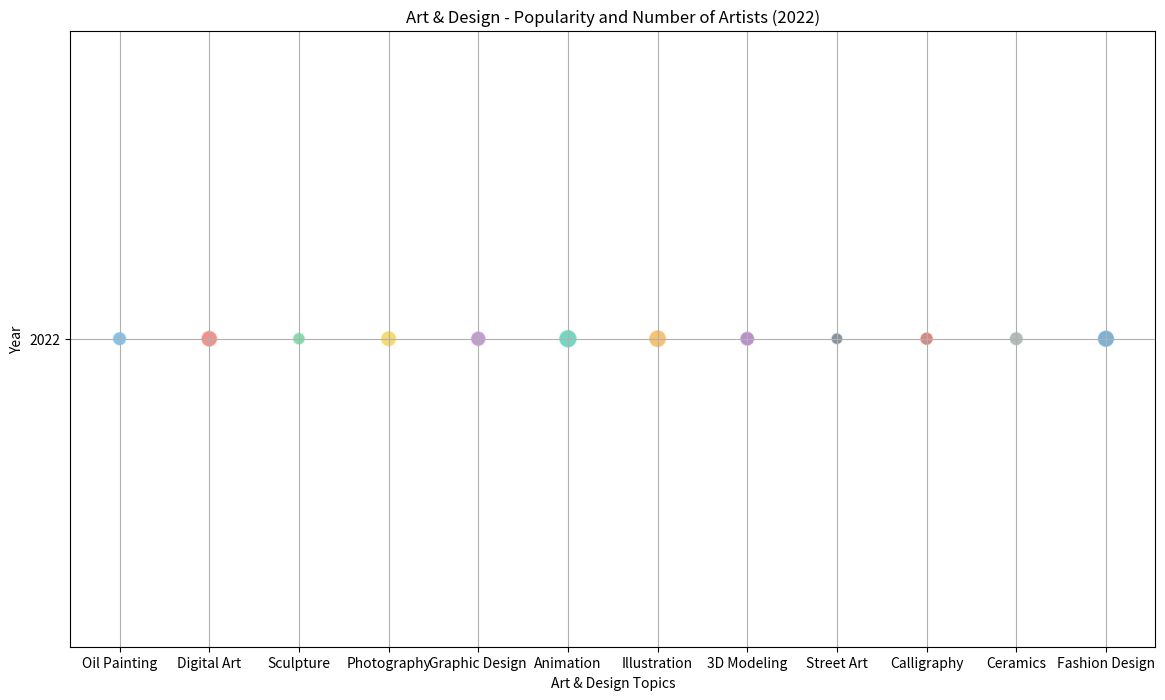

The script that saved this image: (Note: this script raises an exception after producing the figure.)

import matplotlib.pyplot as plt

# Data
topics = ['Oil Painting', 'Digital Art', 'Sculpture', 'Photography', 'Graphic Design', 'Animation', 'Illustration', 
          '3D Modeling', 'Street Art', 'Calligraphy', 'Ceramics', 'Fashion Design']
year = [2022] * len(topics)
values = [9500, 12000, 8000, 11000, 10500, 14000, 13000, 9000, 6000, 7500, 8500, 12500]
count = [50, 70, 40, 65, 60, 85, 80, 55, 35, 45, 50, 75]

# Size is proportional to count, and color represents values
size = [x * 2 for x in count]
colors = ['#3498DB', '#E74C3C', '#2ECC71', '#F1C40F', '#9B59B6', '#1ABC9C', '#F39C12', '#8E44AD', '#34495E', '#C0392B', '#7F8C8D', '#2980B9']

# Create a figure with specific width and height
fig, ax = plt.subplots(figsize=(14, 8))

# Bubble chart
sc = ax.scatter(topics, year, s=size, c=colors, alpha=0.6, edgecolors='w')

# Customize chart
ax.set_title('Art & Design - Popularity and Number of Artists (2022)')
ax.set_xlabel('Art & Design Topics')
ax.set_ylabel('Year')
ax.set_yticks([2022])  # Only one year on the y-axis
ax.grid(True)

# Adding a color bar to indicate values
value_tick_vals = range(6000, 14500, 1000)
value_tick_labels = ['$' + str(val) for val in value_tick_vals]
sm = plt.cm.ScalarMappable(cmap=plt.cm.jet, norm=plt.Normalize(vmin=min(values), vmax=max(values)))
sm._A = []  # ScalarMappable expects an array of data values for colormap scaling; we provide a dummy
cbar = plt.colorbar(sm, ticks=value_tick_vals)
cbar.ax.set_yticklabels(value_tick_labels)
cbar.set_label('Values')

# Show plot
plt.show()
